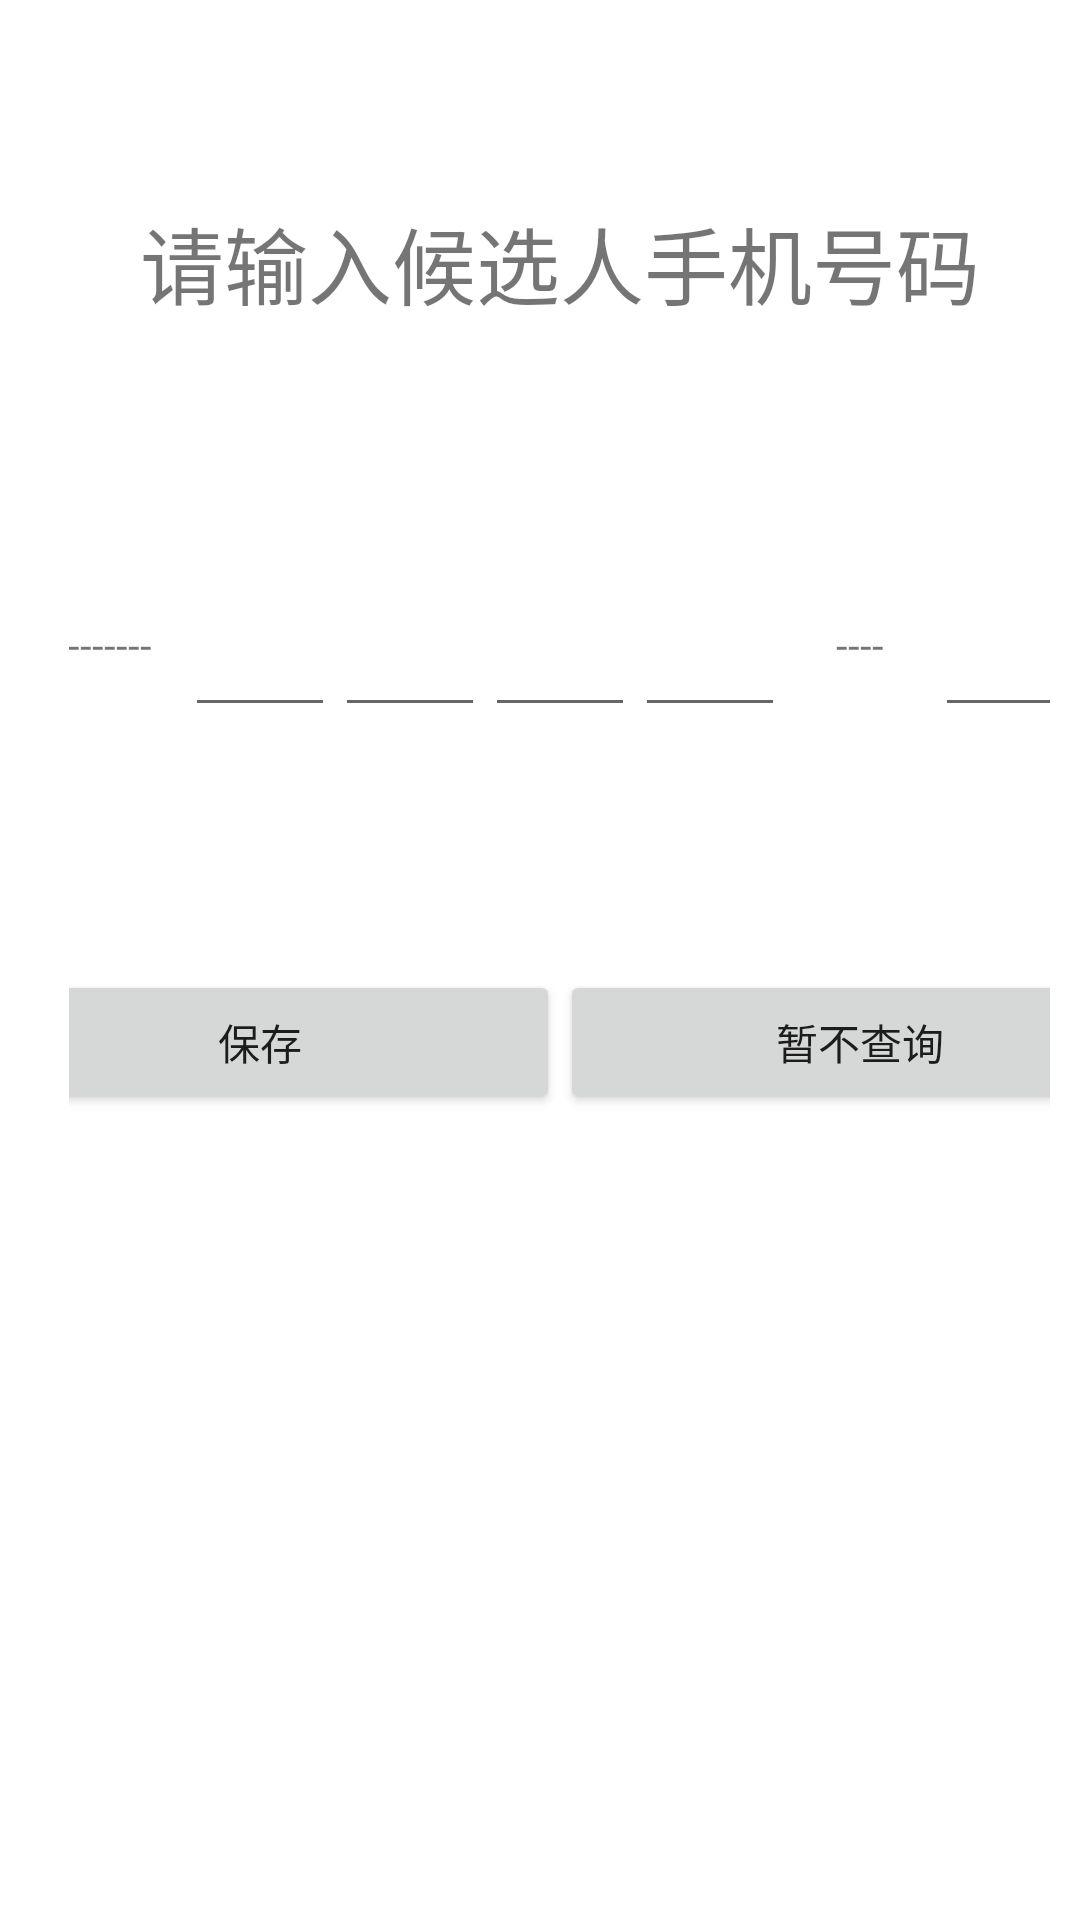

Layout XML and referenced resources for this Android screen:
<!-- AndroidManifest.xml: fallback theme Theme.MaterialComponents.DayNight.NoActionBar -->
<!-- res/layout/create_user_phone.xml -->
<?xml version="1.0" encoding="utf-8"?>
<LinearLayout xmlns:android="http://schemas.android.com/apk/res/android"
    android:layout_width="fill_parent"
    android:layout_height="wrap_content"
    android:minWidth="200dp"
    android:orientation="vertical"
    android:padding="10dp"
    android:paddingBottom="30dp"
    android:paddingTop="30dp">


    <LinearLayout
        android:layout_width="match_parent"
        android:layout_height="155dp"
        android:gravity="center"
        android:orientation="horizontal"
        android:paddingLeft="13dp">

        <TextView
            android:layout_width="550dp"
            android:layout_height="wrap_content"
            android:gravity="center"
            android:textSize="28sp"
            android:text="请输入候选人手机号码" />

    </LinearLayout>

    <LinearLayout
        android:layout_width="match_parent"
        android:layout_height="100dp"
        android:gravity="center"
        android:orientation="horizontal"
        android:paddingLeft="13dp">

        <EditText
            android:id="@+id/text_mobile01"
            android:layout_width="50dp"
            android:layout_height="wrap_content"
            android:layout_marginTop="5dp"
            android:digits="1234567890"
            android:inputType="phone"
            android:maxLength="1"
            android:minHeight="45dp"
            android:nextFocusRight="@+id/text_mobile02"
            android:textSize="18sp" />

        <EditText
            android:id="@+id/text_mobile02"
            android:layout_width="50dp"
            android:layout_height="wrap_content"
            android:layout_marginTop="5dp"
            android:digits="1234567890"
            android:inputType="phone"
            android:maxLength="1"
            android:minHeight="45dp"
            android:nextFocusRight="@+id/text_mobile03"
            android:textSize="18sp" />

        <EditText
            android:id="@+id/text_mobile03"
            android:layout_width="50dp"
            android:layout_height="wrap_content"
            android:layout_marginTop="5dp"
            android:digits="1234567890"
            android:inputType="phone"
            android:maxLength="1"
            android:minHeight="45dp"
            android:textSize="18sp" />

        <TextView
            android:layout_width="50dp"
            android:gravity="center"
            android:layout_height="wrap_content"
            android:text="-------" />
        <EditText
            android:id="@+id/text_mobile04"
            android:layout_width="50dp"
            android:layout_height="wrap_content"
            android:layout_marginTop="5dp"
            android:minHeight="45dp"
            android:textSize="18sp"
            android:inputType="phone"
            android:digits="1234567890"
            android:maxLength="1"
            />
        <EditText
            android:id="@+id/text_mobile05"
            android:layout_width="50dp"
            android:layout_height="wrap_content"
            android:layout_marginTop="5dp"
            android:minHeight="45dp"
            android:textSize="18sp"
            android:inputType="phone"
            android:digits="1234567890"
            android:maxLength="1"
            />
        <EditText
            android:id="@+id/text_mobile06"
            android:layout_width="50dp"
            android:layout_height="wrap_content"
            android:layout_marginTop="5dp"
            android:minHeight="45dp"
            android:textSize="18sp"
            android:inputType="phone"
            android:digits="1234567890"
            android:maxLength="1"
            />
        <EditText
            android:id="@+id/text_mobile07"
            android:layout_width="50dp"
            android:layout_height="wrap_content"
            android:layout_marginTop="5dp"
            android:minHeight="45dp"
            android:textSize="18sp"
            android:inputType="phone"
            android:digits="1234567890"
            android:maxLength="1"
            />

        <TextView
            android:layout_width="50dp"
            android:gravity="center"
            android:layout_height="wrap_content"
            android:text="----" />

        <EditText
            android:id="@+id/text_mobile08"
            android:layout_width="50dp"
            android:layout_height="wrap_content"
            android:layout_marginTop="5dp"
            android:minHeight="45dp"
            android:textSize="18sp"
            android:inputType="phone"
            android:digits="1234567890"
            android:maxLength="1"
            />
        <EditText
            android:id="@+id/text_mobile09"
            android:layout_width="50dp"
            android:layout_height="wrap_content"
            android:layout_marginTop="5dp"
            android:minHeight="45dp"
            android:textSize="18sp"
            android:inputType="phone"
            android:digits="1234567890"
            android:maxLength="1"
            />
        <EditText
            android:id="@+id/text_mobile10"
            android:layout_width="50dp"
            android:layout_height="wrap_content"
            android:layout_marginTop="5dp"
            android:minHeight="45dp"
            android:textSize="18sp"
            android:inputType="phone"
            android:digits="1234567890"
            android:maxLength="1"
            />
        <EditText
            android:id="@+id/text_mobile11"
            android:layout_width="50dp"
            android:layout_height="wrap_content"
            android:layout_marginTop="5dp"
            android:minHeight="45dp"
            android:textSize="18sp"
            android:inputType="phone"
            android:digits="1234567890"
            android:maxLength="1"
            />



    </LinearLayout>


        <LinearLayout
        android:layout_width="match_parent"
        android:layout_height="155dp"
        android:focusable="true"
        android:focusableInTouchMode="true"
        android:gravity="center"
        android:orientation="horizontal"
        android:paddingLeft="13dp">


    <Button
        android:id="@+id/btn_save_Phone"
        android:layout_width="200dp"
        android:layout_height="wrap_content"
        android:layout_marginTop="5dp"
        android:text="保存" />
    <Button
        android:id="@+id/btn_PhonePass"
        android:layout_width="200dp"
        android:layout_height="wrap_content"
        android:layout_marginTop="5dp"
        android:text="暂不查询" />
    </LinearLayout>

</LinearLayout>
<!-- resources referenced by this layout -->
<resources>

</resources>
